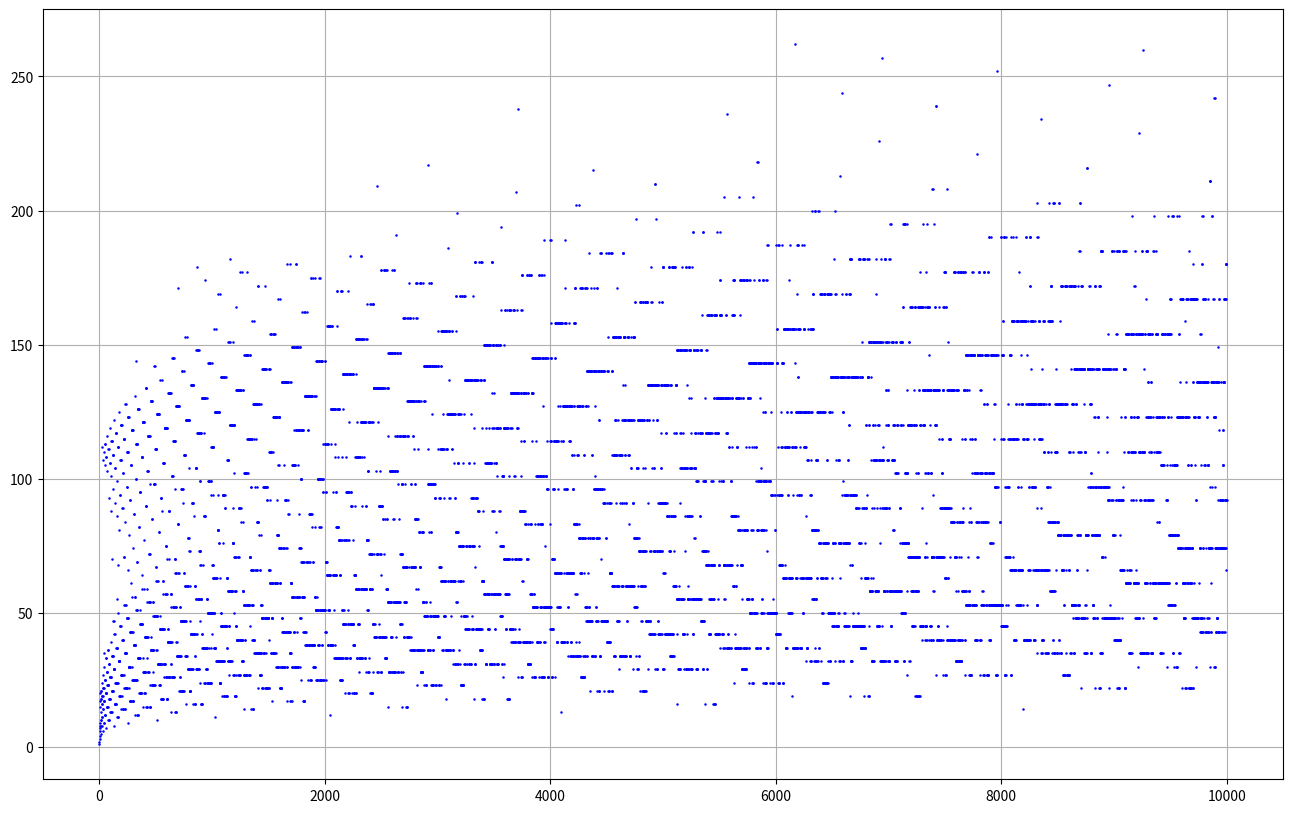

Write the Python code that produced this figure.
num = 'a'
# type(num) != int and num <= 0
type(num) != int or num <= 0
# num <= 0 or type(num) != int

def collatz(num):
    if (type(num) != int) or (num <= 0):
        print('Input a positive integer')
    elif num == 1:
        return 0
    elif num % 2 == 0:
        return int(num/2)
    else:
        return num*3+1

collatz('a')

num = 7
mylist = [num]

while num > 1 and len(mylist) < 1000:
    num = collatz(num)
    mylist.append(num)
else: print(mylist)

def collatz_list(num):
    mylist = [num]
    while num > 1:
        num = collatz(num)
        mylist.append(num)
    else: return mylist

mylist = collatz_list(27)
max(mylist),len(mylist)

import matplotlib.pyplot as plt
%matplotlib inline

N = 10000
X = range(1, N)
Y = [len(collatz_list(num)) for num in X]

plt.figure(figsize=(16,10))
plt.grid(True)
plt.plot(X,Y, 'b.', ms=1.6 )
plt.show()

